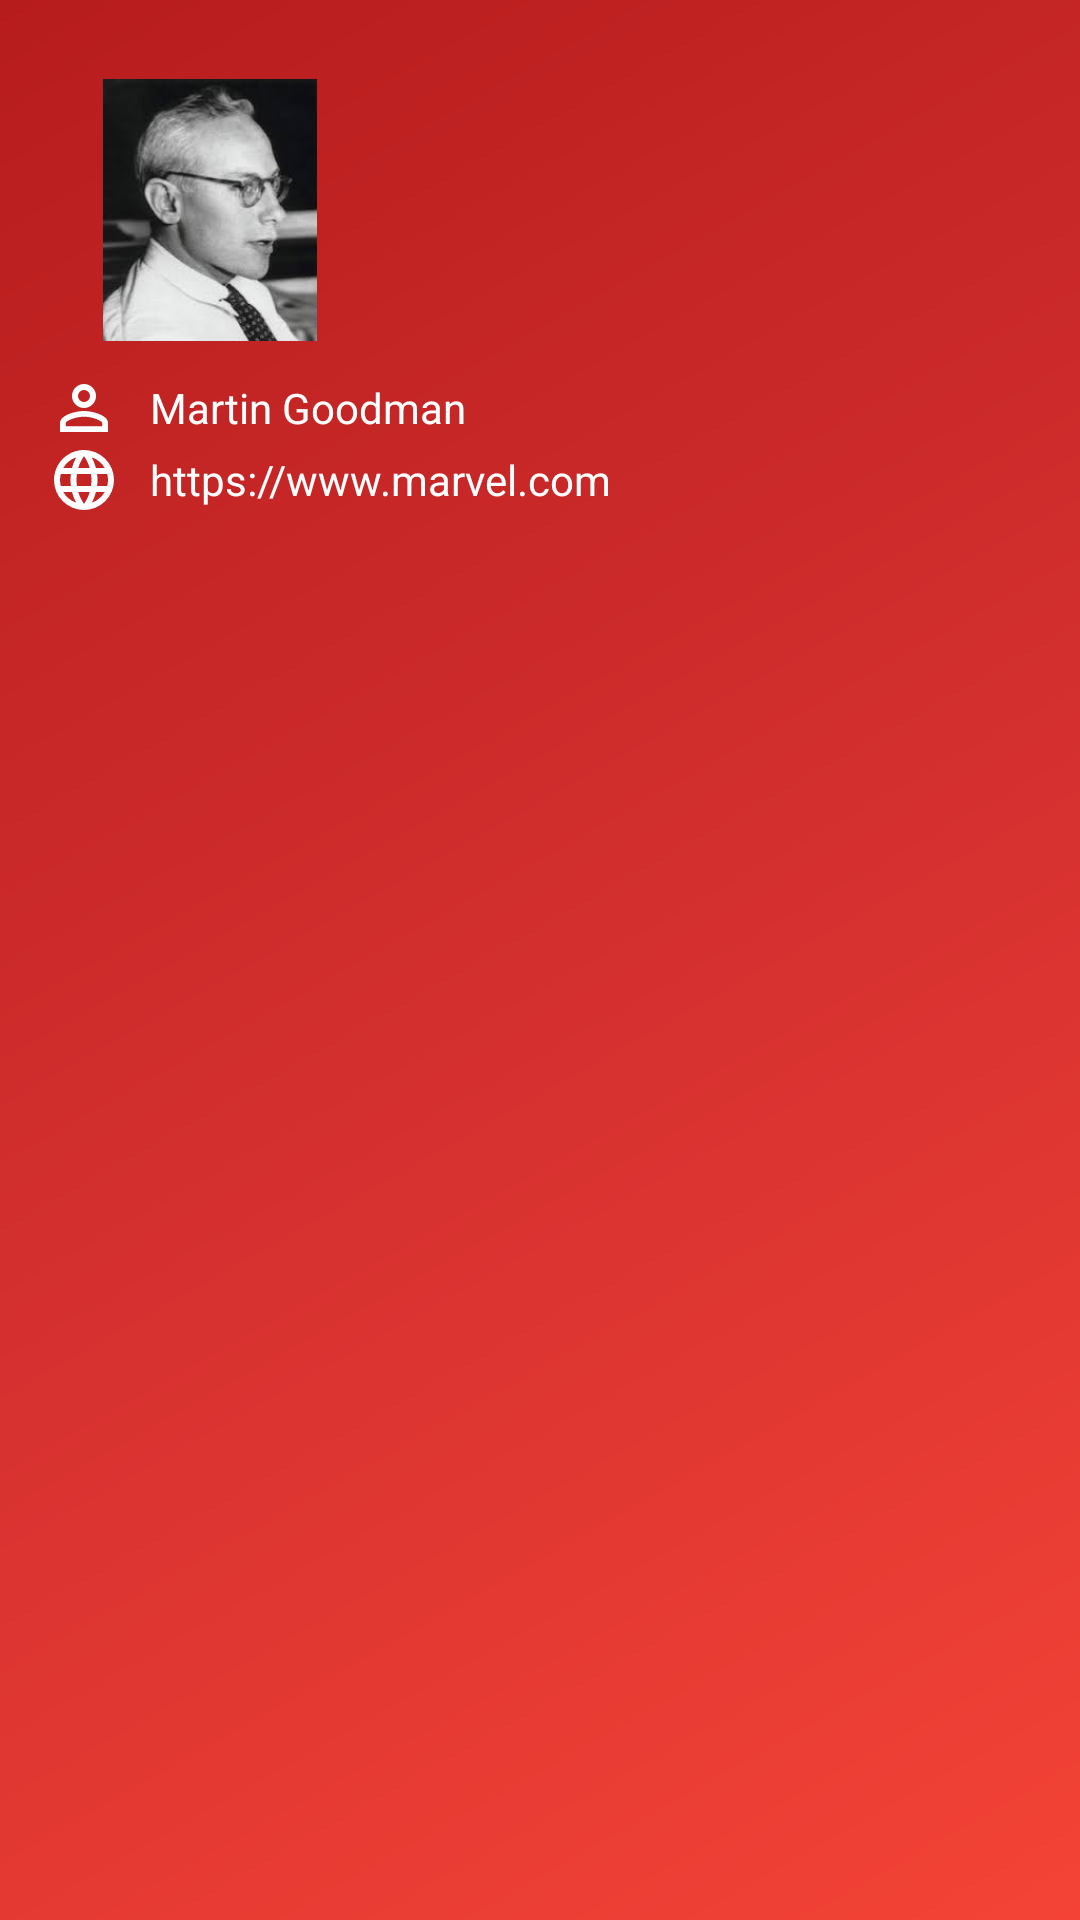

The Android layout XML behind this screen, and the referenced resources:
<!-- AndroidManifest.xml: application theme Theme.Marvel -->
<!-- res/layout/nav_header_main.xml -->
<?xml version="1.0" encoding="utf-8"?>
<LinearLayout xmlns:android="http://schemas.android.com/apk/res/android"
    xmlns:app="http://schemas.android.com/apk/res-auto"
    android:layout_width="match_parent"
    android:layout_height="wrap_content"
    android:background="@drawable/side_nav_bar"
    android:orientation="vertical"
    android:paddingLeft="16dp"
    android:paddingTop="16dp"
    android:theme="@style/ThemeOverlay.AppCompat.Dark">

    <ImageView
        android:id="@+id/imageView"
        android:layout_width="wrap_content"
        android:layout_height="wrap_content"
        android:contentDescription="@string/nav_header_desc"
        app:srcCompat="@mipmap/martin_goodman" />

    <LinearLayout
        android:layout_width="wrap_content"
        android:layout_height="wrap_content"
        android:orientation="vertical"
        android:gravity="center_vertical">

        <LinearLayout
            android:layout_width="wrap_content"
            android:layout_height="wrap_content"
            android:orientation="horizontal"
            android:gravity="center_vertical">

            <ImageView
                android:layout_width="24dp"
                android:layout_height="24dp"
                android:layout_marginRight="10dp"
                app:srcCompat="@drawable/ic_icone_name" />

            <TextView
                android:layout_width="wrap_content"
                android:layout_height="wrap_content"
                android:text="@string/nav_header_title"
                android:textAppearance="@style/TextAppearance.AppCompat.Body1" />
        </LinearLayout>

        <LinearLayout
            android:layout_width="wrap_content"
            android:layout_height="wrap_content"
            android:orientation="horizontal"
            android:gravity="center_vertical">

            <ImageView
                android:layout_width="24dp"
                android:layout_height="24dp"
                android:layout_marginRight="10dp"
                app:srcCompat="@drawable/ic_icone_url" />

            <TextView
                android:id="@+id/textView"
                android:layout_width="wrap_content"
                android:layout_height="wrap_content"
                android:textColor="@color/white"
                android:text="@string/nav_header_subtitle" />
        </LinearLayout>

    </LinearLayout>

</LinearLayout>
<!-- resources referenced by this layout -->
<resources>
  <color name="white">#FFFFFFFF</color>
  <!-- drawable ic_icone_name (drawable) -->
  <vector
      xmlns:android="http://schemas.android.com/apk/res/android"
      android:height="24dp"
      android:width="24dp"
      android:viewportWidth="24"
      android:viewportHeight="24">
      <path
          android:fillColor="#FFFFFF"
          android:pathData="M12,4A4,4 0 0,1 16,8A4,4 0 0,1 12,12A4,4 0 0,1 8,8A4,4 0 0,1 12,4M12,6A2,2 0 0,0 10,8A2,2 0 0,0 12,10A2,2 0 0,0 14,8A2,2 0 0,0 12,6M12,13C14.67,13 20,14.33 20,17V20H4V17C4,14.33 9.33,13 12,13M12,14.9C9.03,14.9 5.9,16.36 5.9,17V18.1H18.1V17C18.1,16.36 14.97,14.9 12,14.9Z" />
  </vector>
  <!-- drawable ic_icone_url (drawable) -->
  <vector
      xmlns:android="http://schemas.android.com/apk/res/android"
      android:height="24dp"
      android:width="24dp"
      android:viewportWidth="24"
      android:viewportHeight="24">
      <path
          android:fillColor="#FFFFFF"
          android:pathData="M16.36,14C16.44,13.34 16.5,12.68 16.5,12C16.5,11.32 16.44,10.66 16.36,10H19.74C19.9,10.64 20,11.31 20,12C20,12.69 19.9,13.36 19.74,14M14.59,19.56C15.19,18.45 15.65,17.25 15.97,16H18.92C17.96,17.65 16.43,18.93 14.59,19.56M14.34,14H9.66C9.56,13.34 9.5,12.68 9.5,12C9.5,11.32 9.56,10.65 9.66,10H14.34C14.43,10.65 14.5,11.32 14.5,12C14.5,12.68 14.43,13.34 14.34,14M12,19.96C11.17,18.76 10.5,17.43 10.09,16H13.91C13.5,17.43 12.83,18.76 12,19.96M8,8H5.08C6.03,6.34 7.57,5.06 9.4,4.44C8.8,5.55 8.35,6.75 8,8M5.08,16H8C8.35,17.25 8.8,18.45 9.4,19.56C7.57,18.93 6.03,17.65 5.08,16M4.26,14C4.1,13.36 4,12.69 4,12C4,11.31 4.1,10.64 4.26,10H7.64C7.56,10.66 7.5,11.32 7.5,12C7.5,12.68 7.56,13.34 7.64,14M12,4.03C12.83,5.23 13.5,6.57 13.91,8H10.09C10.5,6.57 11.17,5.23 12,4.03M18.92,8H15.97C15.65,6.75 15.19,5.55 14.59,4.44C16.43,5.07 17.96,6.34 18.92,8M12,2C6.47,2 2,6.5 2,12A10,10 0 0,0 12,22A10,10 0 0,0 22,12A10,10 0 0,0 12,2Z" />
  </vector>
  <!-- drawable side_nav_bar (drawable) -->
  <shape xmlns:android="http://schemas.android.com/apk/res/android"
      android:shape="rectangle">
      <gradient
          android:angle="135"
          android:centerColor="#D32F2F"
          android:endColor="#B71C1C"
          android:startColor="#F44336"
          android:type="linear" />
  </shape>
  <!-- mipmap martin_goodman: webp bitmap (mipmap-hdpi, 9004 bytes) -->
  <string name="nav_header_desc">Navigation header</string>
  <string name="nav_header_subtitle">https://www.marvel.com</string>
  <string name="nav_header_title">Martin Goodman</string>
  <style name="Theme.Marvel" parent="Theme.MaterialComponents.DayNight.DarkActionBar">
          
          <item name="colorPrimary">@color/purple_500</item>
          <item name="colorPrimaryVariant">@color/purple_700</item>
          <item name="colorOnPrimary">@color/white</item>
          
          <item name="colorSecondary">@color/teal_200</item>
          <item name="colorSecondaryVariant">@color/teal_700</item>
          <item name="colorOnSecondary">@color/black</item>
          
          <item name="android:statusBarColor">?attr/colorPrimaryVariant</item>
          
      </style>
  <color name="purple_500">#D32F2F</color>
  <color name="purple_700">#B71C1C</color>
  <color name="teal_200">#FF03DAC5</color>
  <color name="teal_700">#FF018786</color>
  <color name="black">#FF000000</color>
</resources>
